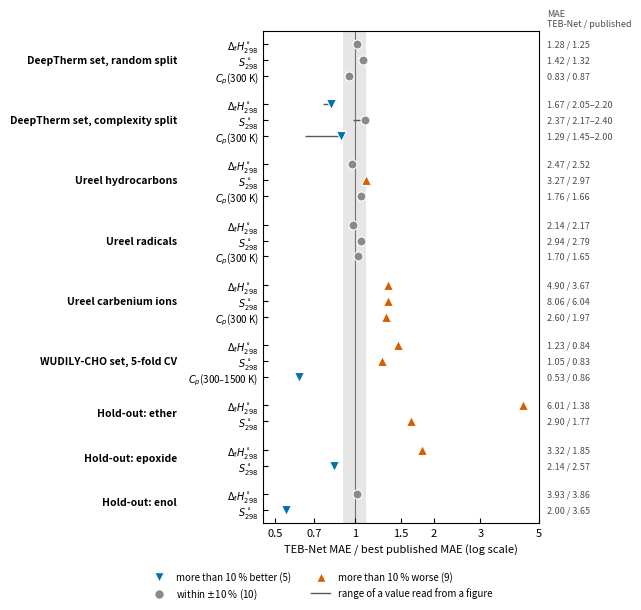

Recreate this plot in Python.
"""Figure 2 of the manuscript: TEB-Net MAE relative to the best published MAE, for all 24 comparisons.

The numbers are those of the DeepTherm, Ureel, WUDILY-CHO and hold-out tables of the manuscript (copied below;
edit them here if a table changes). WUDILY-CHO: single models, 5-fold CV, against CDS-RF of Bruce et al. (2025),
with Cp averaged over 300-1500 K as in their Table 4.
Values that DeepTherm reports only in figures are given as (low, high) ranges; the point is drawn against the LOW
end of the range (the comparison least favourable to TEB-Net) and the whisker spans the whole range. This is the
convention behind the counts in Section 3.1 (11 within +/-10 %, 4 better, 9 worse).

Usage
  python plot_ratio_chart.py --out fig_ratio      ->  fig_ratio.pdf, fig_ratio.png
"""
from __future__ import annotations

import argparse

import matplotlib
matplotlib.use("Agg")
import matplotlib.pyplot as plt
import numpy as np
from matplotlib.lines import Line2D

H, S, CP = r"$\Delta_\mathrm{f}H^\circ_{298}$", r"$S^\circ_{298}$", r"$C_p$(300 K)"
CPM = r"$C_p$(300–1500 K)"      # WUDILY-CHO: MAE averaged over the seven temperatures
# (group, property, TEB-Net MAE, best published MAE or (low, high), published model)
ROWS = [
    ("DeepTherm set, random split", H, 1.28, 1.25, "DeepTherm"),
    ("DeepTherm set, random split", S, 1.42, 1.32, "DeepTherm"),
    ("DeepTherm set, random split", CP, 0.83, 0.87, "DeepTherm"),
    ("DeepTherm set, complexity split", H, 1.67, (2.05, 2.2), "DeepTherm"),
    ("DeepTherm set, complexity split", S, 2.37, (2.17, 2.4), "DeepTherm"),
    ("DeepTherm set, complexity split", CP, 1.29, (1.45, 2.0), "DeepTherm"),
    ("Ureel hydrocarbons", H, 2.47, 2.52, "transfer learning"),
    ("Ureel hydrocarbons", S, 3.27, 2.97, "transfer learning"),
    ("Ureel hydrocarbons", CP, 1.76, 1.66, "transfer learning"),
    ("Ureel radicals", H, 2.14, 2.17, "transfer learning"),
    ("Ureel radicals", S, 2.94, 2.79, "transfer learning"),
    ("Ureel radicals", CP, 1.70, 1.65, "transfer learning"),
    ("Ureel carbenium ions", H, 4.90, 3.67, "transfer learning"),
    ("Ureel carbenium ions", S, 8.06, 6.04, "transfer learning"),
    ("Ureel carbenium ions", CP, 2.60, 1.97, "transfer learning"),
    ("WUDILY-CHO set, 5-fold CV", H, 1.23, 0.84, "CDS-RF"),
    ("WUDILY-CHO set, 5-fold CV", S, 1.05, 0.83, "CDS-RF"),
    ("WUDILY-CHO set, 5-fold CV", CPM, 0.53, 0.86, "CDS-RF"),
    ("Hold-out: ether", H, 6.01, 1.38, "DeepTherm"),
    ("Hold-out: ether", S, 2.90, 1.77, "DeepTherm"),
    ("Hold-out: epoxide", H, 3.32, 1.85, "DeepTherm"),
    ("Hold-out: epoxide", S, 2.14, 2.57, "DeepTherm"),
    ("Hold-out: enol", H, 3.93, 3.86, "DeepTherm"),
    ("Hold-out: enol", S, 2.00, 3.65, "DeepTherm"),
]
BAND = 0.10
# outcome -> (colour, marker); blue / neutral grey / vermilion, with the marker shape as second cue
STYLE = {"better": ("#0072B2", "v"), "parity": ("#8A8A8A", "o"), "worse": ("#D55E00", "^")}


def outcome(r):
    return "better" if r < 1 - BAND else "worse" if r > 1 + BAND else "parity"


def main():
    ap = argparse.ArgumentParser()
    ap.add_argument("--out", default="fig_ratio")
    args = ap.parse_args()
    plt.rcParams.update({"font.size": 8, "axes.linewidth": 0.8, "xtick.direction": "in", "ytick.direction": "in",
                         "pdf.fonttype": 42})

    # y positions: rows top to bottom, a gap between groups
    ys, y, prev, group_mid = [], 0.0, None, {}
    for g, *_ in ROWS:
        if prev is not None and g != prev:
            y += 0.8
        ys.append(y)
        group_mid.setdefault(g, []).append(y)
        prev = g
        y += 1.0
    ys = np.array(ys)

    fig, ax = plt.subplots(figsize=(6.3, 6.0), constrained_layout=True)
    ax.axvspan(1 - BAND, 1 + BAND, color="0.90", zorder=0, lw=0)
    ax.axvline(1.0, color="0.45", lw=0.8, zorder=1)
    counts = {"better": 0, "parity": 0, "worse": 0}
    for yi, (g, prop, teb, pub, model) in zip(ys, ROWS):
        if isinstance(pub, tuple):
            r_lo, r_hi = teb / pub[1], teb / pub[0]       # against the high and the low end of the range
            ax.plot([r_lo, r_hi], [yi, yi], color="0.35", lw=1.0, zorder=2, solid_capstyle="butt")
            r = r_hi
        else:
            r = teb / pub
        o = outcome(r)
        counts[o] += 1
        c, m = STYLE[o]
        ax.plot(r, yi, m, ms=6.5, color=c, mec="white", mew=0.8, zorder=3)
        ax.annotate(f"{teb:.2f} / " + (f"{pub[0]:.2f}–{pub[1]:.2f}" if isinstance(pub, tuple) else f"{pub:.2f}"),
                    xy=(1.0, yi), xycoords=("axes fraction", "data"), xytext=(6, 0), textcoords="offset points",
                    va="center", ha="left", fontsize=6.5, color="0.30")
    ax.set_yticks(ys, [p for _, p, *_ in ROWS], fontsize=7)
    ax.set_ylim(ys.max() + 0.8, -0.8)
    ax.set_xscale("log")
    ax.set_xlim(0.45, 5.0)
    ticks = [0.5, 0.7, 1.0, 1.5, 2.0, 3.0, 5.0]
    ax.set_xticks(ticks, [f"{t:g}" for t in ticks])
    ax.xaxis.set_minor_locator(matplotlib.ticker.NullLocator())
    ax.set_xlabel("TEB-Net MAE / best published MAE (log scale)")
    # group names to the left of the tick labels
    for g, yy in group_mid.items():
        ax.annotate(g, xy=(0, np.mean(yy)), xycoords=("axes fraction", "data"), xytext=(-62, 0),
                    textcoords="offset points", ha="right", va="center", fontsize=7.5, fontweight="bold")
    ax.annotate("MAE\nTEB-Net / published", xy=(1.0, -0.8), xycoords=("axes fraction", "data"), xytext=(6, 2),
                textcoords="offset points", va="bottom", ha="left", fontsize=6.5, color="0.30")
    handles = [Line2D([], [], ls="", marker=STYLE[k][1], color=STYLE[k][0], mec="white", ms=7) for k in STYLE]
    labels = [f"more than 10 % better ({counts['better']})", f"within $\\pm$10 % ({counts['parity']})",
              f"more than 10 % worse ({counts['worse']})"]
    handles.append(Line2D([], [], color="0.35", lw=1.0))
    labels.append("range of a value read from a figure")
    fig.legend(handles, labels, loc="outside lower center", ncol=2, fontsize=7, frameon=False)
    print("counts:", counts)
    fig.savefig(f"{args.out}.pdf")
    fig.savefig(f"{args.out}.png", dpi=300)
    print(f"wrote {args.out}.pdf and {args.out}.png")


if __name__ == "__main__":
    main()
